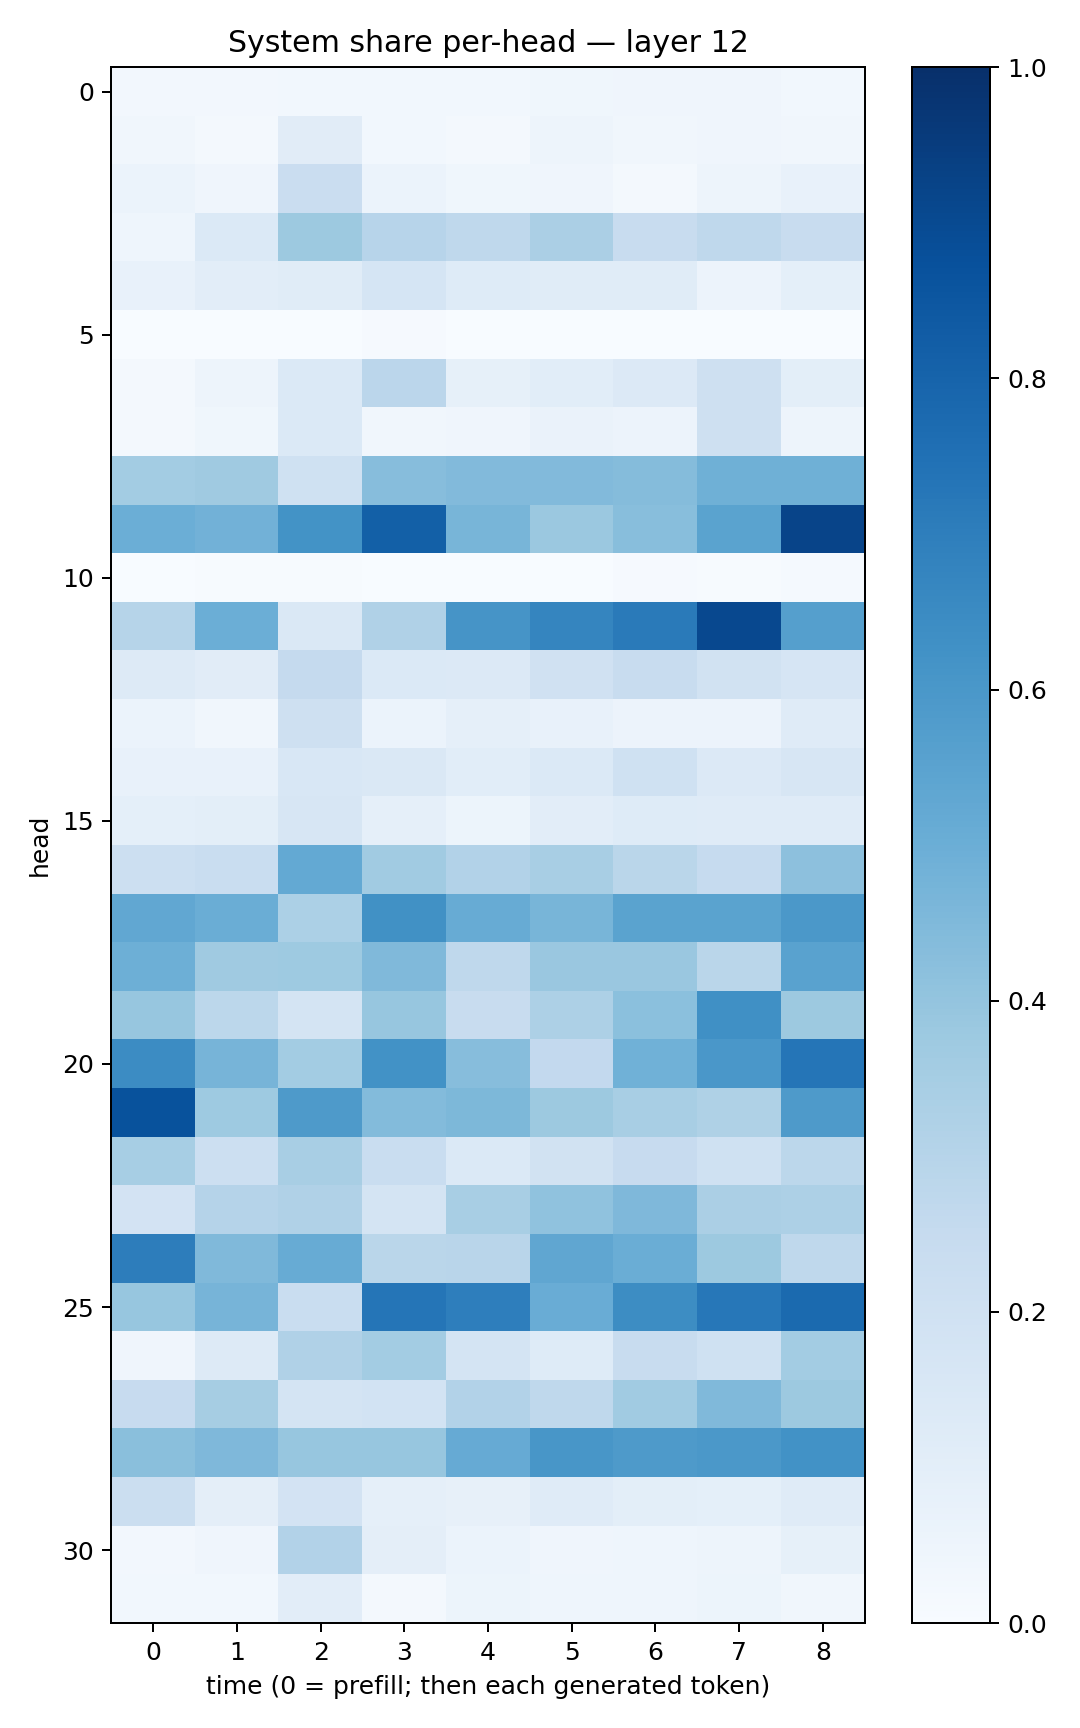

Values plotted in this chart, from the file beside it:
0.025034577, 0.02425306, 0.029792722, 0.027854672, 0.029528374, 0.037227396, 0.03980316, 0.03949136, 0.030712016
0.03261, 0.01813, 0.1122, 0.02784, 0.0234, 0.04843, 0.03152, 0.04269, 0.03375
0.06052, 0.04111, 0.2273, 0.06136, 0.03525, 0.04201, 0.02318, 0.04721, 0.07571
0.04403, 0.1405, 0.3786, 0.2939, 0.2697, 0.3333, 0.242, 0.2727, 0.2344
0.07446, 0.1024, 0.1159, 0.1714, 0.1249, 0.1148, 0.1155, 0.05662, 0.09343
0.0005905, 0.002313, 0.001247, 0.00877, 0.00325, 0.0003012, 0.0001856, 0.0002529, 0.002054
0.01806, 0.04867, 0.137, 0.2827, 0.08365, 0.1061, 0.1365, 0.2109, 0.09888
0.02223, 0.03904, 0.1377, 0.03172, 0.04142, 0.06479, 0.05616, 0.2098, 0.05004
0.3562, 0.3688, 0.2005, 0.4309, 0.4418, 0.442, 0.4348, 0.4886, 0.4919
0.4972, 0.4825, 0.6175, 0.8145, 0.4681, 0.3816, 0.4261, 0.5497, 0.9215
0.002301, 0.004691, 0.004827, 0.002606, 0.00161, 0.00119, 0.008798, 0.005938, 0.01458
0.2989, 0.4962, 0.1447, 0.3189, 0.6106, 0.6696, 0.7119, 0.9028, 0.5635
0.1282, 0.1105, 0.2532, 0.1378, 0.1343, 0.1991, 0.236, 0.1882, 0.1651
0.06114, 0.03317, 0.2047, 0.06112, 0.08841, 0.0757, 0.05611, 0.05598, 0.1173
0.07467, 0.07606, 0.1526, 0.142, 0.1085, 0.1403, 0.2029, 0.1357, 0.1571
0.09139, 0.098, 0.1571, 0.08863, 0.05368, 0.1021, 0.1237, 0.1173, 0.1208
0.2169, 0.2331, 0.5214, 0.3636, 0.3108, 0.3435, 0.288, 0.2483, 0.4164
0.5301, 0.5011, 0.332, 0.6261, 0.5117, 0.4677, 0.5488, 0.5494, 0.5955
0.496, 0.3697, 0.3731, 0.447, 0.2714, 0.3832, 0.385, 0.2872, 0.5509
0.3909, 0.2774, 0.1777, 0.3912, 0.2417, 0.3259, 0.42, 0.6299, 0.3785
0.6482, 0.4703, 0.3583, 0.6234, 0.4305, 0.2585, 0.4864, 0.599, 0.7323
0.8707, 0.374, 0.5873, 0.438, 0.4531, 0.3751, 0.3428, 0.3223, 0.588
0.3445, 0.2187, 0.3424, 0.2335, 0.1369, 0.1881, 0.2427, 0.2024, 0.281
0.1829, 0.3028, 0.3165, 0.1738, 0.3434, 0.4101, 0.4499, 0.3338, 0.3265
0.701, 0.4468, 0.5095, 0.2867, 0.2914, 0.5351, 0.5016, 0.3765, 0.2701
0.3942, 0.4703, 0.231, 0.7307, 0.6985, 0.5068, 0.6433, 0.7231, 0.7741
0.04008, 0.1251, 0.3171, 0.3583, 0.1723, 0.1216, 0.2372, 0.2015, 0.3589
0.2423, 0.3497, 0.1725, 0.1837, 0.3103, 0.2723, 0.366, 0.4463, 0.3773
0.423, 0.4495, 0.394, 0.3934, 0.5119, 0.6054, 0.5882, 0.5966, 0.6229
0.2231, 0.09731, 0.1812, 0.08827, 0.08123, 0.1185, 0.1007, 0.09175, 0.1177
0.02385, 0.04106, 0.3094, 0.09597, 0.05984, 0.0412, 0.04346, 0.04953, 0.08527
0.02888, 0.02826, 0.1053, 0.01905, 0.05198, 0.04482, 0.04494, 0.05355, 0.03339
